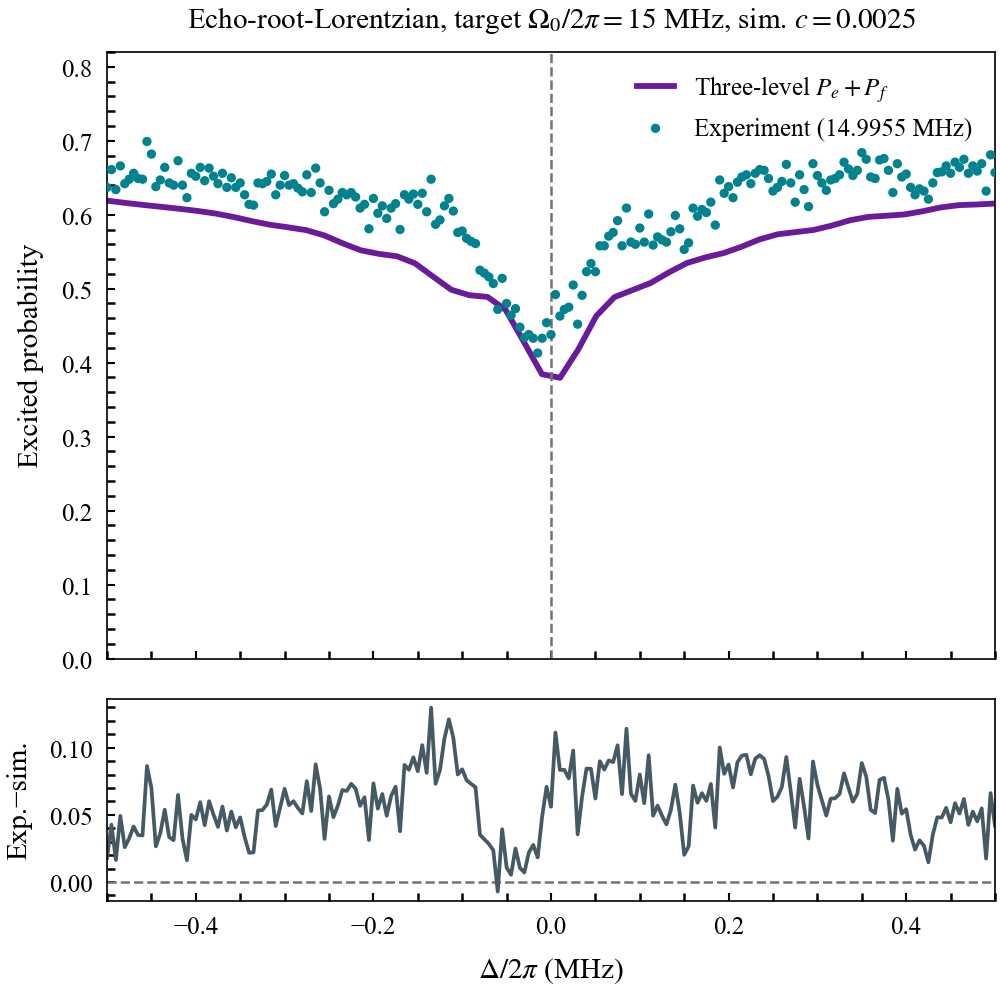

Source data for this figure (header and first rows):
detuning_mhz, experimental_excited_probability, simulated_p_e_plus_p_f, experiment_minus_simulation
-0.5, 0.637, 0.6191, 0.01793
-0.495, 0.661, 0.6183, 0.04268
-0.49, 0.634, 0.6176, 0.01643
-0.485, 0.666, 0.6168, 0.04919
-0.48, 0.642, 0.6161, 0.02594
-0.475, 0.648, 0.6154, 0.03263
-0.47, 0.656, 0.6147, 0.04131
-0.465, 0.649, 0.614, 0.035
-0.46, 0.648, 0.6133, 0.03468
-0.455, 0.699, 0.6127, 0.08632
-0.45, 0.682, 0.6121, 0.06994
-0.445, 0.638, 0.6114, 0.02657
-0.44, 0.647, 0.6108, 0.0362
-0.435, 0.664, 0.6102, 0.05384
-0.43, 0.643, 0.6095, 0.03349
-0.425, 0.64, 0.6089, 0.03113
-0.42, 0.673, 0.6082, 0.06478
-0.415, 0.64, 0.6075, 0.03247
-0.41, 0.623, 0.6068, 0.01619
-0.405, 0.656, 0.6061, 0.0499
-0.4, 0.652, 0.6054, 0.04661
-0.395, 0.664, 0.6046, 0.05942
-0.39, 0.646, 0.6037, 0.04229
-0.385, 0.663, 0.6028, 0.06015
-0.38, 0.652, 0.602, 0.05002
-0.375, 0.642, 0.601, 0.04103
-0.37, 0.656, 0.5998, 0.05618
-0.365, 0.637, 0.5987, 0.03833
-0.36, 0.65, 0.5975, 0.05248
-0.355, 0.637, 0.5963, 0.04072
-0.35, 0.643, 0.5949, 0.04808
-0.345, 0.627, 0.5936, 0.03343
-0.34, 0.614, 0.5922, 0.02179
-0.335, 0.613, 0.5909, 0.02209
-0.33, 0.643, 0.5897, 0.0533
-0.325, 0.642, 0.5885, 0.0535
-0.32, 0.645, 0.5873, 0.0577
-0.315, 0.655, 0.5862, 0.06881
-0.31, 0.627, 0.5853, 0.04166
-0.305, 0.64, 0.5845, 0.05551
-0.3, 0.653, 0.5836, 0.06936
-0.295, 0.64, 0.5828, 0.05723
-0.29, 0.642, 0.5818, 0.06016
-0.285, 0.636, 0.5809, 0.0551
-0.28, 0.631, 0.58, 0.05103
-0.275, 0.654, 0.579, 0.07505
-0.27, 0.63, 0.5772, 0.05281
-0.265, 0.663, 0.5754, 0.08757
-0.26, 0.643, 0.5737, 0.06933
-0.255, 0.604, 0.5719, 0.03211
-0.25, 0.633, 0.5693, 0.06369
-0.245, 0.615, 0.5667, 0.04827
-0.24, 0.621, 0.5642, 0.05685
-0.235, 0.63, 0.5616, 0.06843
-0.23, 0.627, 0.5592, 0.06777
-0.225, 0.63, 0.5569, 0.07309
-0.22, 0.624, 0.5546, 0.06942
-0.215, 0.609, 0.5523, 0.05674
-0.21, 0.614, 0.5509, 0.06308
-0.205, 0.581, 0.5497, 0.03127
... 141 more rows
